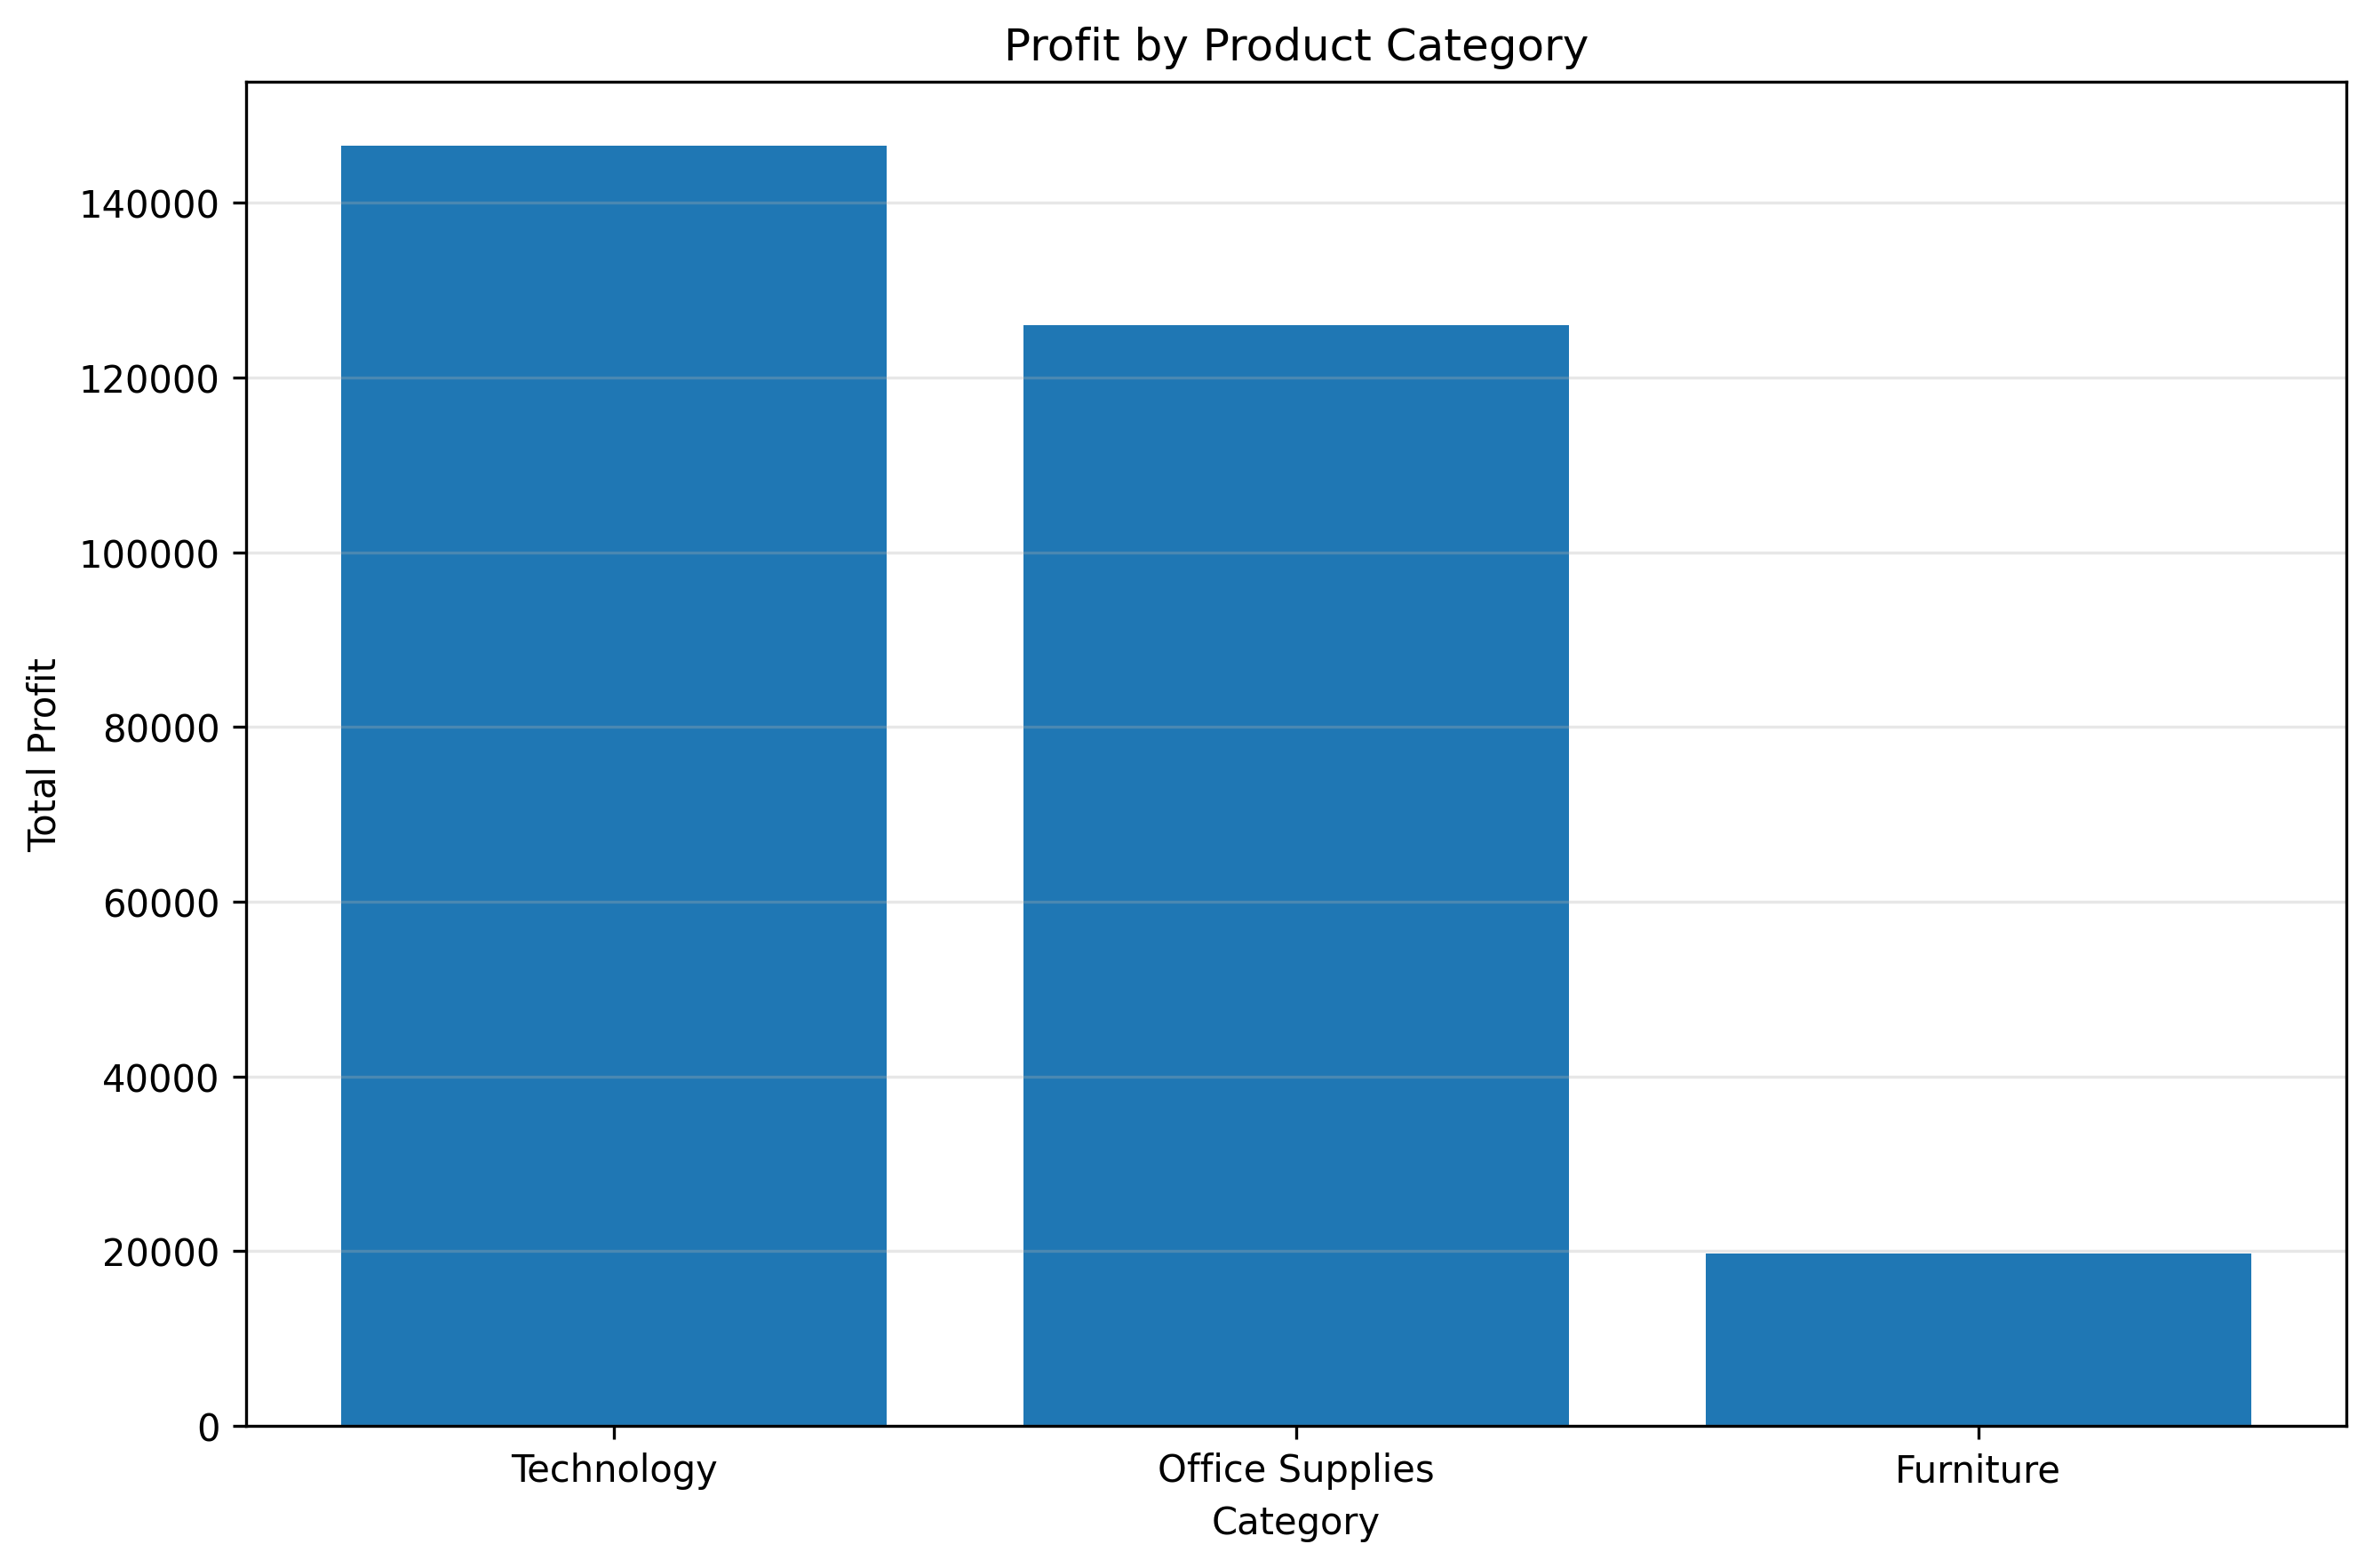

Recreate this plot in Python.
import pandas as pd
import matplotlib.pyplot as plt

# Load dataset
df = pd.read_csv(r"Dataset\superstore_sales_analysis_cleaned.csv")

# Calculate profit by category
category_profit = df.groupby("Category")["Profit"].sum().sort_values(ascending=False)

# Create visualization
plt.figure(figsize=(9, 6))
plt.bar(category_profit.index, category_profit.values)

plt.title("Profit by Product Category")
plt.xlabel("Category")
plt.ylabel("Total Profit")
plt.xticks(rotation=0)
plt.grid(axis="y", alpha=0.3)
plt.tight_layout()

# Save chart
plt.savefig(
    r"Visualizations\profit_by_category.png",
    dpi=300,
    bbox_inches="tight"
)

plt.show()
